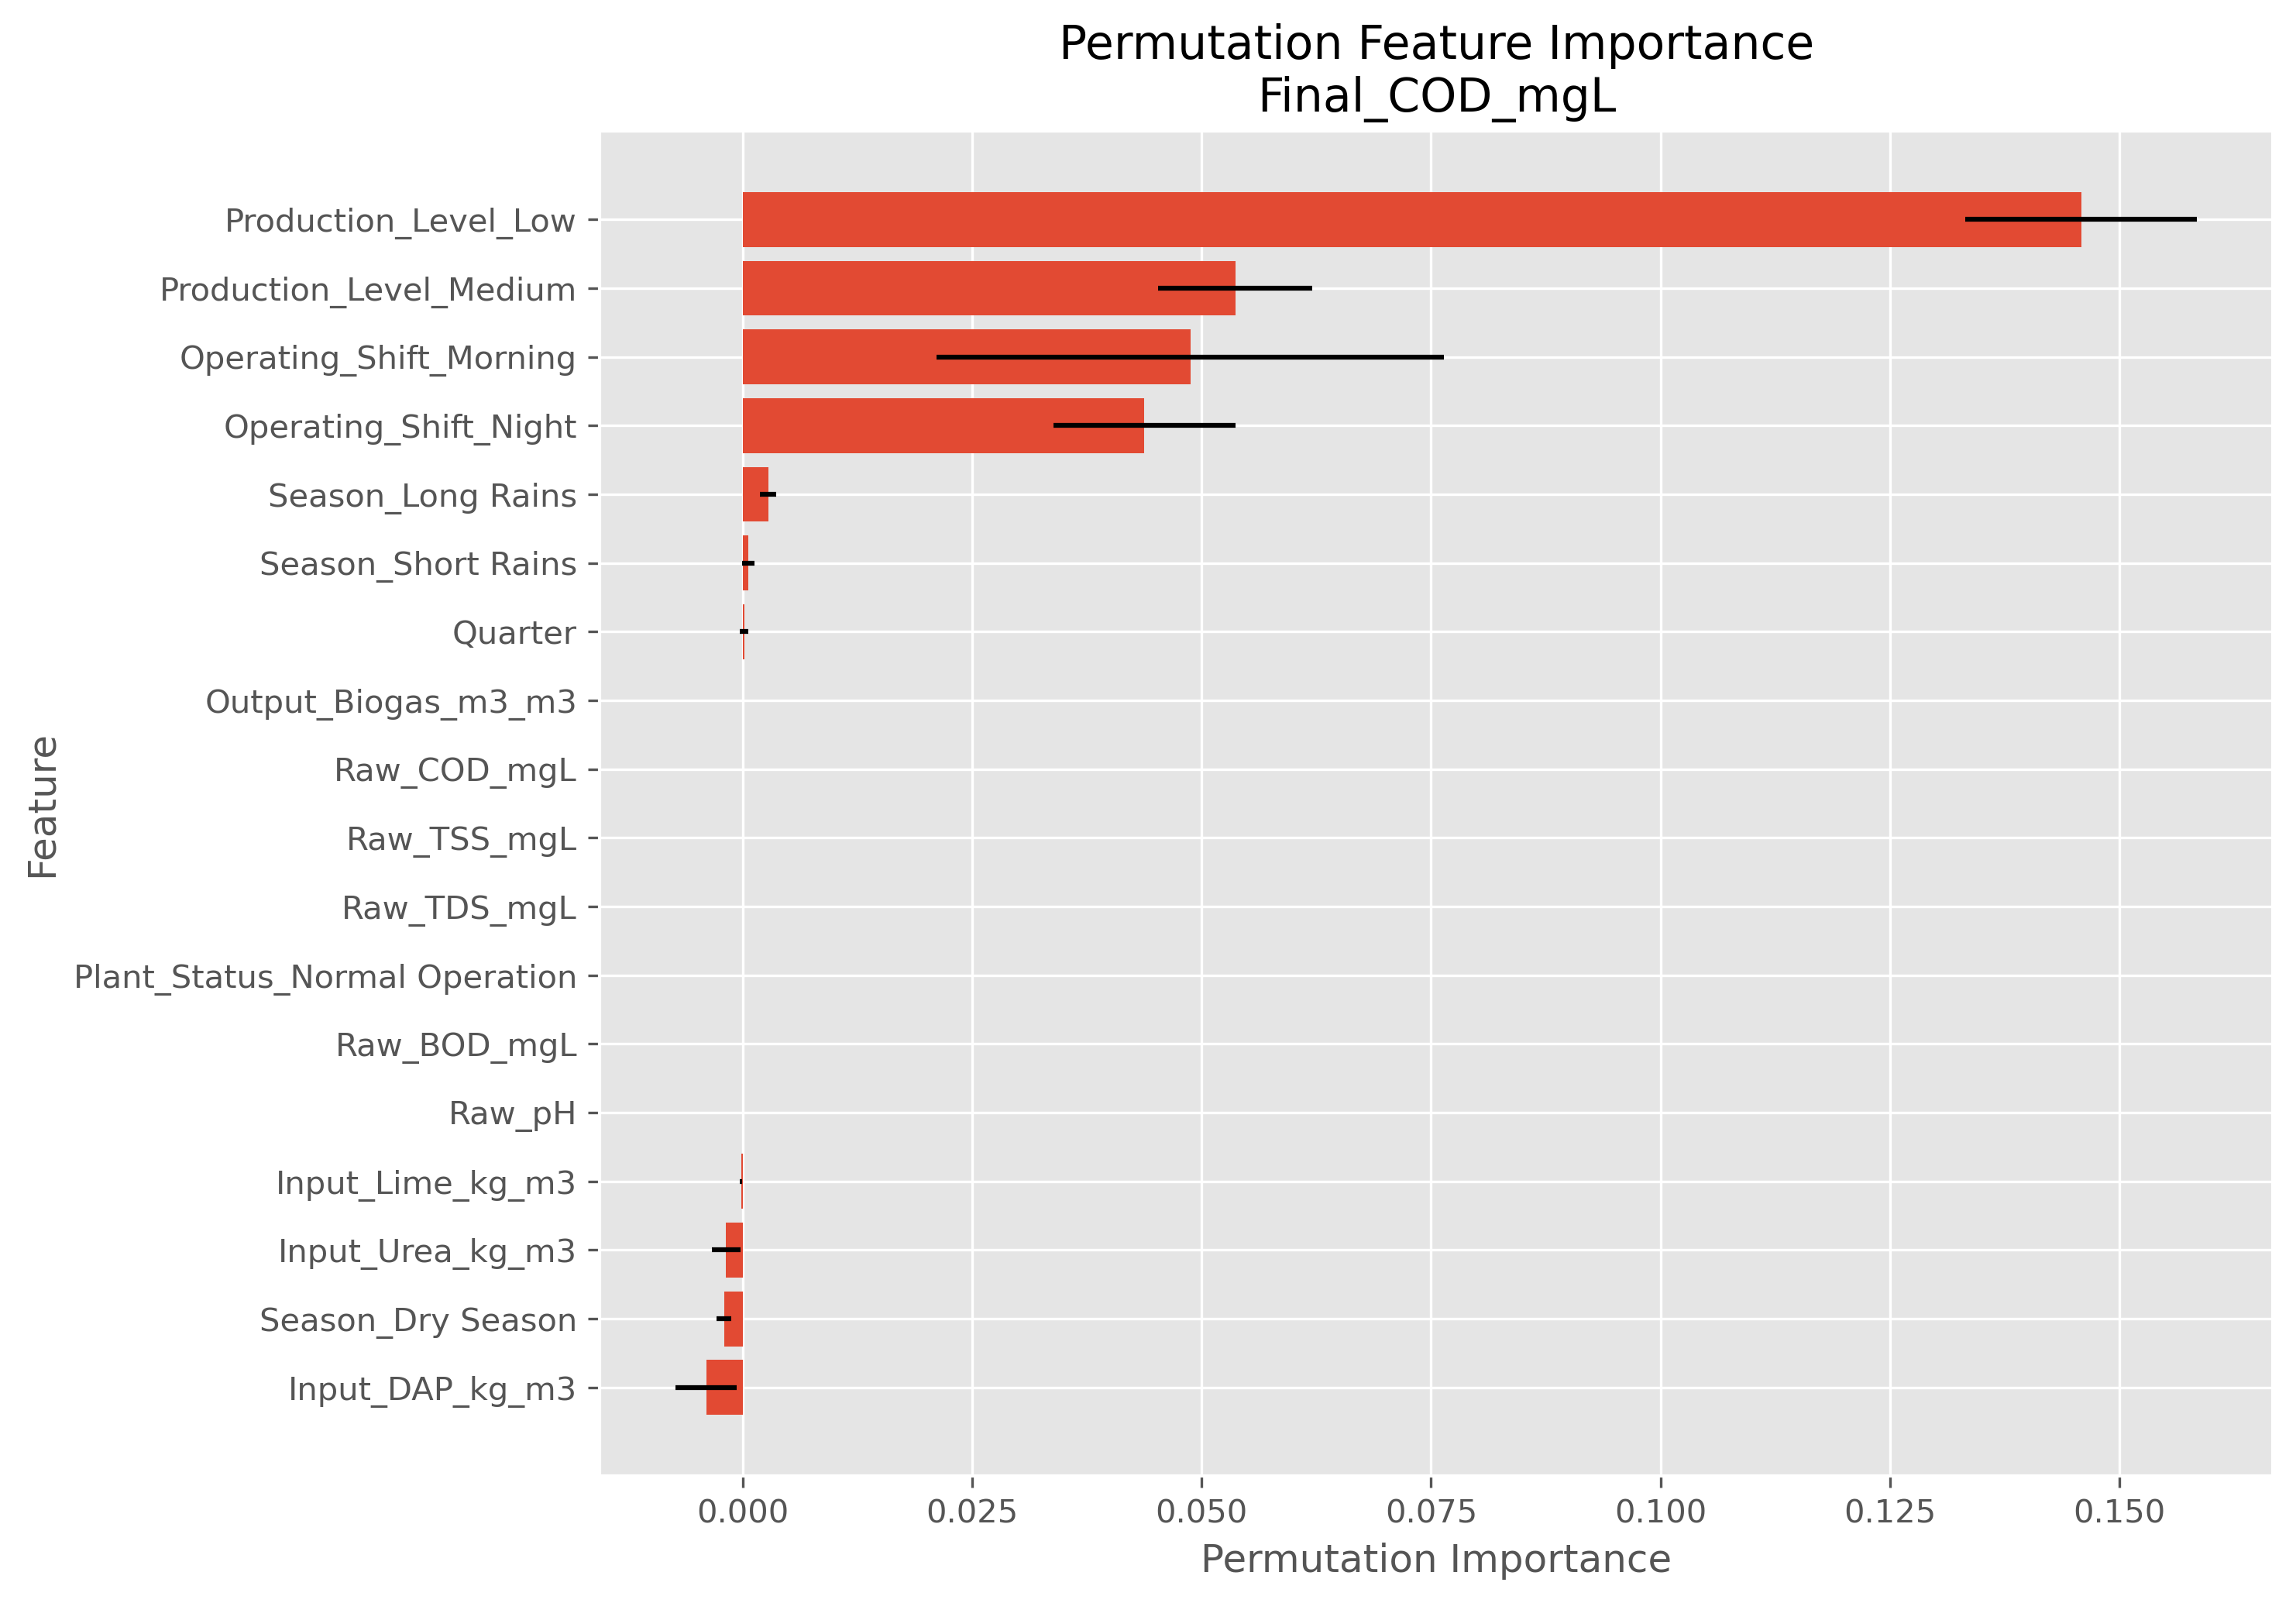

Data behind this chart, as committed beside it:
Feature, Importance, Std
Production_Level_Low, 0.1459, 0.01264
Production_Level_Medium, 0.05365, 0.008382
Operating_Shift_Morning, 0.04878, 0.02764
Operating_Shift_Night, 0.04376, 0.009912
Season_Long Rains, 0.002757, 0.000894
Season_Short Rains, 0.0005909, 0.0006605
Quarter, 0.0001322, 0.0004841
Output_Biogas_m3_m3, 0.0, 0.0
Raw_COD_mgL, 0.0, 0.0
Raw_TSS_mgL, 0.0, 0.0
Raw_TDS_mgL, 0.0, 0.0
Plant_Status_Normal Operation, 0.0, 0.0
Raw_BOD_mgL, 0.0, 0.0
Raw_pH, 0.0, 0.0
Input_Lime_kg_m3, -0.0001904, 0.0001205
Input_Urea_kg_m3, -0.001863, 0.001559
Season_Dry Season, -0.002066, 0.0007995
Input_DAP_kg_m3, -0.004007, 0.003316
